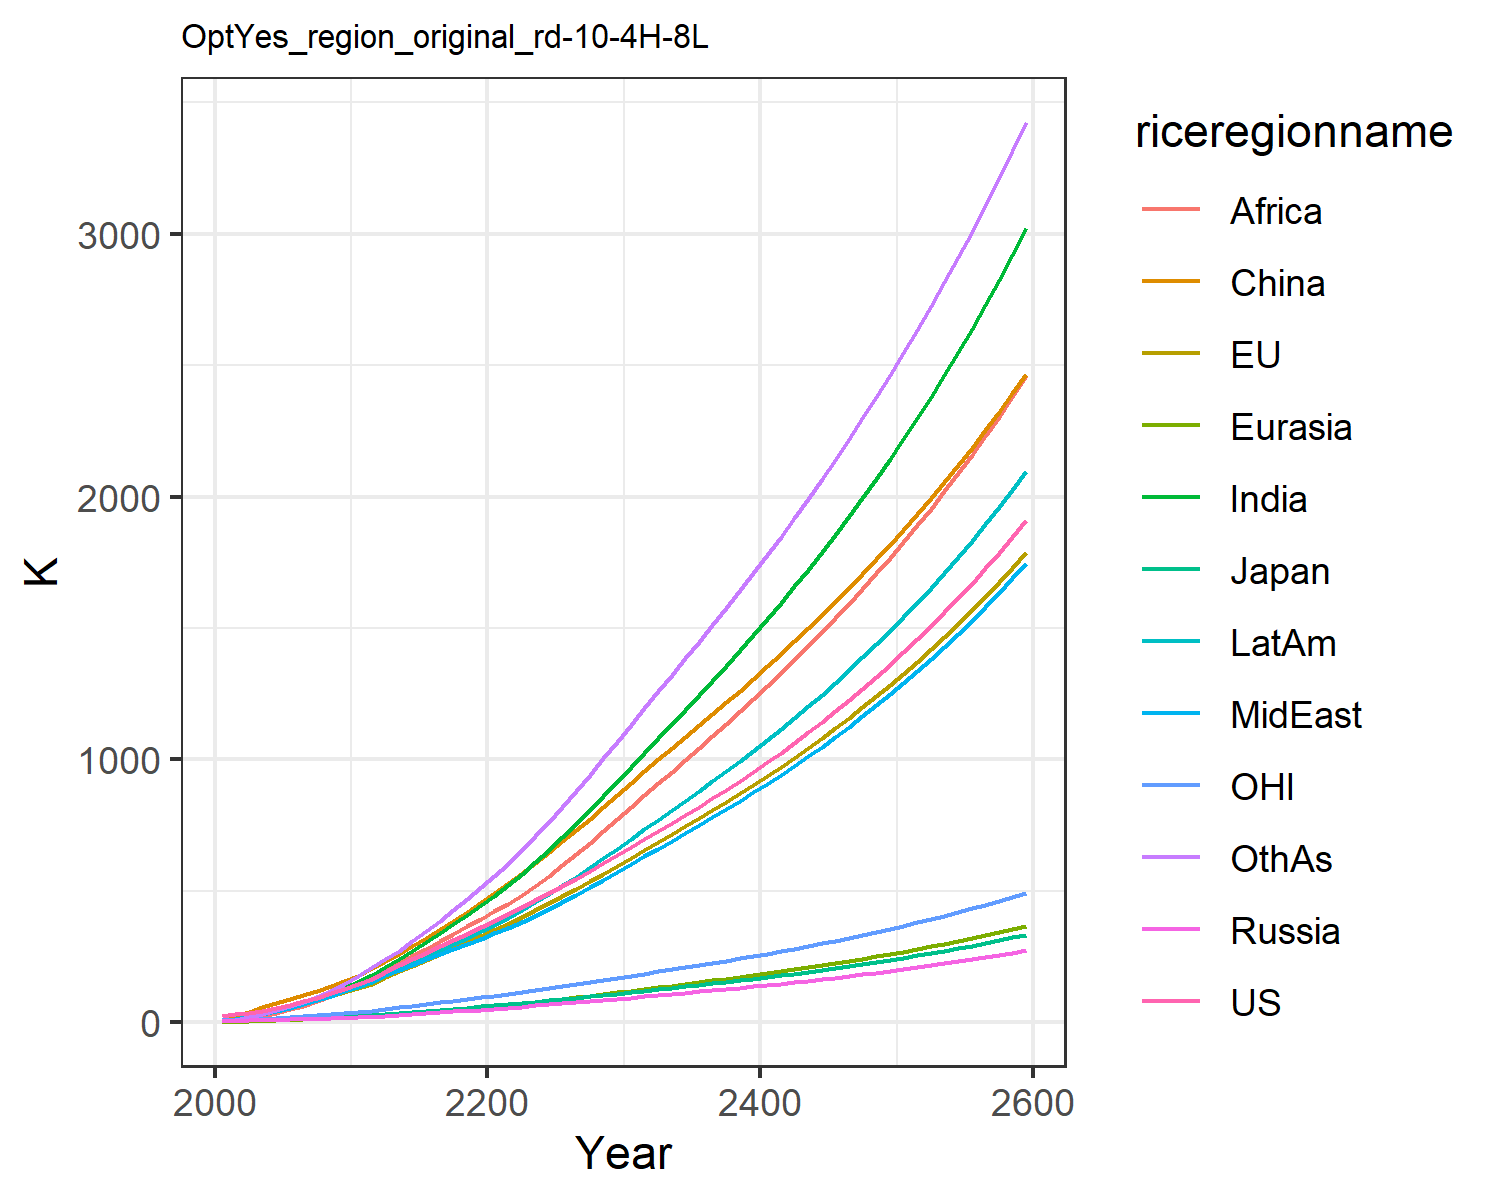

The file beside this chart, header and first rows:
22.851099741812224, 23.30227531828866, 7.133485458625752, 2.7871074321283404, 1.3624722059165122, 9.260935035042143, 4.119188282309174, 5.4160684888199055, 2.1347524454330222, 7.69296113474917, 6.870394150413591, 4.420186931295018
30.08, 30.86, 8.337, 4.215, 2.048, 22.24, 8.599, 10.8, 4.602, 13.41, 9.569, 7.834
35.1, 35.52, 8.949, 6.128, 3.764, 39.85, 20.82, 20.17, 13.74, 23.99, 11.15, 19.3
43.08, 42.98, 9.992, 7.675, 5.343, 56.07, 32.95, 30.58, 23.84, 35.05, 13.59, 31.58
53.36, 52.5, 11.01, 9.073, 6.892, 71.33, 45.58, 42.12, 35.49, 46.48, 16.53, 45.13
65.28, 63.35, 12.6, 10.48, 8.504, 86.39, 58.77, 54.3, 48.26, 58.28, 19.74, 59.98
78.36, 75.02, 14.58, 11.9, 10.25, 102.5, 73.15, 67.6, 62.41, 70.99, 23.07, 76.71
93.02, 87.28, 16.6, 13.29, 12.12, 119.3, 89.52, 82.74, 79.55, 84.86, 26.51, 96.37
109.3, 100, 18.63, 14.66, 14.12, 136.9, 108.1, 99.99, 100.2, 100, 30.04, 119.3
127.1, 113.2, 20.67, 16.05, 16.26, 154.8, 129.1, 119.7, 124.8, 116.5, 33.69, 145.9
146.2, 128.6, 23.25, 17.98, 18.85, 176.7, 152.6, 138.9, 149.8, 134.6, 38.11, 175.1
165.1, 146.6, 26.39, 20.51, 21.97, 205.4, 178.7, 155.7, 174.1, 153.7, 43.31, 207.9
192.3, 170.1, 30.85, 23.88, 25.81, 231, 208.1, 177.9, 199, 178.1, 50.03, 238.5
217.3, 192.5, 35.03, 27.13, 29.74, 258.9, 238.8, 198.6, 225.1, 201.7, 56.39, 272.1
241.2, 214.5, 39.07, 30.37, 33.8, 288.7, 270.6, 218.6, 252.2, 225.2, 62.57, 308.1
264.5, 236.3, 43.06, 33.65, 37.99, 320, 303.5, 238.4, 280, 248.9, 68.7, 346.1
287.9, 258.3, 47.07, 37.01, 42.33, 352.5, 337.3, 258.2, 308.3, 272.9, 74.85, 385.4
311.5, 280.6, 51.12, 40.46, 46.82, 386, 372, 278, 336.8, 297.1, 81.07, 426.6
335.5, 303.3, 55.25, 44.01, 51.43, 420.3, 407.7, 297.8, 365.3, 321.7, 87.4, 469.1
360.1, 326.5, 59.46, 47.68, 56.17, 455.3, 444.1, 317.6, 393.6, 346.4, 93.84, 512.5
385.2, 350.1, 63.76, 51.46, 61.02, 491, 481, 337.3, 421.7, 371.3, 100.4, 556.5
410.8, 374.3, 68.17, 55.3, 66.05, 527.8, 520.1, 358.2, 451.1, 397.6, 107.1, 603.1
436.6, 399.3, 72.72, 59.18, 71.33, 566.2, 562.8, 381.2, 483.1, 426.1, 114, 653.6
462.7, 425, 77.39, 63.12, 76.79, 605.8, 608.1, 405.6, 519, 456.2, 121.1, 707.1
489.4, 451.4, 82.18, 67.14, 82.42, 646.4, 655.3, 430.9, 557.4, 487.6, 128.3, 762.6
516.7, 478.5, 87.1, 71.24, 88.2, 687.9, 704.2, 457.2, 597.7, 520, 135.7, 819.9
545.1, 506.7, 92.24, 75.51, 94.19, 730.8, 755.1, 484.6, 639.8, 553.8, 143.4, 879.9
574.1, 535.6, 97.52, 79.87, 100.3, 774.6, 807.3, 512.8, 683, 588.6, 151.3, 941.3
603.8, 565.1, 102.9, 84.33, 106.6, 819.2, 860.6, 541.5, 727.2, 624.2, 159.4, 1004
634.1, 595.3, 108.4, 88.87, 113, 864.4, 914.9, 570.8, 772.2, 660.5, 167.6, 1067
665.2, 626.1, 114.1, 93.52, 119.5, 910.4, 970.2, 600.5, 818, 697.7, 176, 1132
696.2, 656.8, 119.7, 98.15, 126, 955.7, 1025, 630.3, 863.7, 734.6, 184.4, 1196
726.8, 686.6, 125.2, 102.7, 132.4, 999.4, 1080, 659.5, 908.5, 770.8, 192.5, 1259
757.4, 716.2, 130.7, 107.2, 138.8, 1043, 1134, 688.8, 953.2, 806.8, 200.6, 1321
788.4, 746, 136.2, 111.8, 145.2, 1086, 1189, 718.3, 998, 843, 208.7, 1384
819.9, 776.1, 141.8, 116.4, 151.7, 1129, 1244, 748.2, 1043, 879.7, 217, 1447
852.1, 806.8, 147.5, 121.1, 158.4, 1172, 1300, 778.6, 1089, 916.9, 225.3, 1512
885.1, 838.1, 153.3, 126, 165.1, 1217, 1357, 809.7, 1135, 954.8, 233.9, 1577
918.9, 870.1, 159.3, 130.9, 172, 1261, 1414, 841.4, 1182, 993.6, 242.6, 1643
953.5, 902.8, 165.4, 135.9, 179, 1307, 1473, 873.8, 1230, 1033, 251.6, 1710
989.1, 936.4, 171.6, 141.1, 186.1, 1353, 1534, 907, 1279, 1074, 260.7, 1778
1026, 970.8, 178.1, 146.4, 193.5, 1401, 1595, 940.9, 1328, 1115, 270.1, 1848
1063, 1006, 184.7, 151.8, 201, 1449, 1658, 975.8, 1379, 1158, 279.8, 1918
1102, 1042, 191.5, 157.4, 208.6, 1498, 1722, 1012, 1431, 1201, 289.7, 1991
1142, 1080, 198.5, 163.2, 216.5, 1548, 1788, 1048, 1483, 1246, 299.8, 2065
1183, 1118, 205.7, 169.1, 224.6, 1599, 1855, 1086, 1537, 1292, 310.3, 2140
1225, 1157, 213.1, 175.1, 232.9, 1652, 1924, 1125, 1593, 1339, 321, 2218
1269, 1197, 220.8, 181.4, 241.5, 1706, 1995, 1164, 1649, 1388, 332.1, 2297
1313, 1239, 228.6, 187.8, 250.2, 1761, 2068, 1205, 1707, 1437, 343.4, 2378
1360, 1282, 236.7, 194.4, 259.3, 1817, 2143, 1248, 1767, 1489, 355.1, 2461
1407, 1326, 245.1, 201.3, 268.5, 1874, 2220, 1291, 1828, 1542, 367.1, 2546
1456, 1371, 253.7, 208.3, 278.1, 1934, 2299, 1336, 1890, 1596, 379.5, 2634
1507, 1418, 262.6, 215.5, 287.9, 1994, 2380, 1382, 1954, 1652, 392.2, 2724
1559, 1466, 271.7, 223, 298.1, 2056, 2464, 1429, 2020, 1710, 405.4, 2816
1613, 1516, 281.2, 230.7, 308.5, 2120, 2550, 1478, 2088, 1769, 418.9, 2910
1669, 1567, 290.9, 238.7, 319.2, 2186, 2638, 1528, 2158, 1831, 432.8, 3008
1726, 1619, 301, 246.9, 330.3, 2253, 2729, 1580, 2230, 1894, 447.1, 3108
1786, 1674, 311.4, 255.3, 341.8, 2322, 2823, 1634, 2303, 1959, 461.9, 3210
1847, 1729, 322.1, 264.1, 353.5, 2393, 2920, 1689, 2379, 2026, 477.1, 3316
1910, 1787, 333.1, 273.1, 365.7, 2466, 3020, 1746, 2457, 2096, 492.8, 3425
